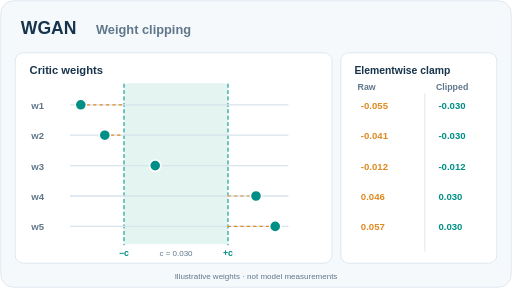
t = 0.00 s
t = 1.50 s: frame unchanged from t = 0.00 s, image omitted
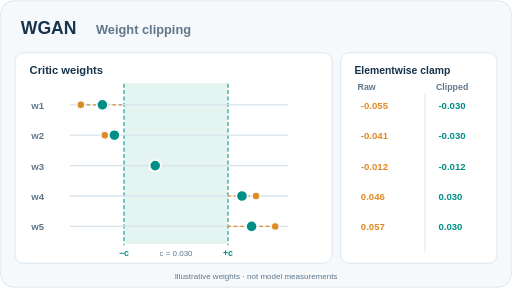
t = 3.15 s
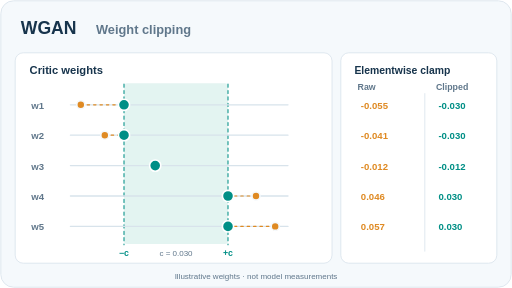
t = 4.80 s
t = 6.80 s: frame unchanged from t = 4.80 s, image omitted
t = 8.80 s: frame unchanged from t = 4.80 s, image omitted

The animated SVG that drew these frames (rendered in a browser with its animation timeline set to each time). Animation: 5 SMIL elements (animate=5); one cycle of 10.00 s, repeats indefinitely.

<svg xmlns="http://www.w3.org/2000/svg" viewBox="0 0 640 360" role="img" aria-labelledby="t d"><title id="t">WGAN critic weight clipping</title><desc id="d">Five illustrative critic weights before and after elementwise clamping to plus or minus c; clipping weights does not prove a global Lipschitz bound.</desc><defs><marker id="arrow" viewBox="0 0 10 10" refX="9" refY="5" markerWidth="6" markerHeight="6" orient="auto-start-reverse"><path d="M0 0 L10 5 L0 10 Z" fill="#008f86"/></marker></defs><rect x="1" y="1" width="638" height="358" rx="16" fill="#f5f9fc" stroke="#d8e3eb"/><text x="26" y="43" fill="#17344c" font-family="Arial,Helvetica,sans-serif" font-size="22" font-weight="700" text-anchor="start">WGAN</text><text x="120" y="42" fill="#60778b" font-family="Arial,Helvetica,sans-serif" font-size="16" font-weight="600" text-anchor="start">Weight clipping</text><rect x="19" y="66" width="396" height="263" rx="10" fill="#fff" stroke="#d8e3eb"/><rect x="426" y="66" width="195" height="263" rx="10" fill="#fff" stroke="#d8e3eb"/><text x="37" y="92" fill="#17344c" font-family="Arial,Helvetica,sans-serif" font-size="14" font-weight="700" text-anchor="start">Critic weights</text><text x="443" y="92" fill="#17344c" font-family="Arial,Helvetica,sans-serif" font-size="13" font-weight="700" text-anchor="start">Elementwise clamp</text><rect x="155" y="104" width="130" height="201" rx="4" fill="#e3f4f1" stroke="none"/><line x1="155" y1="105" x2="155" y2="306" stroke="#008f86" stroke-width="1.3" stroke-dasharray="4 4" stroke-linecap="round"/><line x1="285" y1="105" x2="285" y2="306" stroke="#008f86" stroke-width="1.3" stroke-dasharray="4 4" stroke-linecap="round"/><text x="155" y="320" fill="#008f86" font-family="Arial,Helvetica,sans-serif" font-size="11" font-weight="700" text-anchor="middle">−c</text><text x="285" y="320" fill="#008f86" font-family="Arial,Helvetica,sans-serif" font-size="11" font-weight="700" text-anchor="middle">+c</text><text x="220" y="320" fill="#60778b" font-family="Arial,Helvetica,sans-serif" font-size="10" font-weight="500" text-anchor="middle">c = 0.030</text><text x="39" y="136" fill="#60778b" font-family="Arial,Helvetica,sans-serif" font-size="12" font-weight="700" text-anchor="start">w1</text><line x1="88" y1="131" x2="360" y2="131" stroke="#d8e3eb" stroke-width="1.6"  stroke-linecap="round"/><circle cx="101" cy="131" r="5" fill="#df8a23" stroke="#f5f9fc" stroke-width="2"/><line x1="101" y1="131" x2="155" y2="131" stroke="#df8a23" stroke-width="1.5" stroke-dasharray="3 5" stroke-linecap="round"/><circle cx="101" cy="131" r="7" fill="#008f86" stroke="#fff" stroke-width="2"><animate attributeName="cx" values="101;101;155;155;101" keyTimes="0;0.15;0.48;0.88;1" dur="10s" repeatCount="indefinite"/></circle><text x="451" y="136" fill="#df8a23" font-family="Arial,Helvetica,sans-serif" font-size="12" font-weight="600" text-anchor="start">-0.055</text><text x="548" y="136" fill="#008f86" font-family="Arial,Helvetica,sans-serif" font-size="12" font-weight="700" text-anchor="start">-0.030</text><text x="39" y="174" fill="#60778b" font-family="Arial,Helvetica,sans-serif" font-size="12" font-weight="700" text-anchor="start">w2</text><line x1="88" y1="169" x2="360" y2="169" stroke="#d8e3eb" stroke-width="1.6"  stroke-linecap="round"/><circle cx="131" cy="169" r="5" fill="#df8a23" stroke="#f5f9fc" stroke-width="2"/><line x1="131" y1="169" x2="155" y2="169" stroke="#df8a23" stroke-width="1.5" stroke-dasharray="3 5" stroke-linecap="round"/><circle cx="131" cy="169" r="7" fill="#008f86" stroke="#fff" stroke-width="2"><animate attributeName="cx" values="131;131;155;155;131" keyTimes="0;0.15;0.48;0.88;1" dur="10s" repeatCount="indefinite"/></circle><text x="451" y="174" fill="#df8a23" font-family="Arial,Helvetica,sans-serif" font-size="12" font-weight="600" text-anchor="start">-0.041</text><text x="548" y="174" fill="#008f86" font-family="Arial,Helvetica,sans-serif" font-size="12" font-weight="700" text-anchor="start">-0.030</text><text x="39" y="212" fill="#60778b" font-family="Arial,Helvetica,sans-serif" font-size="12" font-weight="700" text-anchor="start">w3</text><line x1="88" y1="207" x2="360" y2="207" stroke="#d8e3eb" stroke-width="1.6"  stroke-linecap="round"/><circle cx="194" cy="207" r="5" fill="#df8a23" stroke="#f5f9fc" stroke-width="2"/><circle cx="194" cy="207" r="7" fill="#008f86" stroke="#fff" stroke-width="2"><animate attributeName="cx" values="194;194;194;194;194" keyTimes="0;0.15;0.48;0.88;1" dur="10s" repeatCount="indefinite"/></circle><text x="451" y="212" fill="#df8a23" font-family="Arial,Helvetica,sans-serif" font-size="12" font-weight="600" text-anchor="start">-0.012</text><text x="548" y="212" fill="#008f86" font-family="Arial,Helvetica,sans-serif" font-size="12" font-weight="700" text-anchor="start">-0.012</text><text x="39" y="250" fill="#60778b" font-family="Arial,Helvetica,sans-serif" font-size="12" font-weight="700" text-anchor="start">w4</text><line x1="88" y1="245" x2="360" y2="245" stroke="#d8e3eb" stroke-width="1.6"  stroke-linecap="round"/><circle cx="320" cy="245" r="5" fill="#df8a23" stroke="#f5f9fc" stroke-width="2"/><line x1="320" y1="245" x2="285" y2="245" stroke="#df8a23" stroke-width="1.5" stroke-dasharray="3 5" stroke-linecap="round"/><circle cx="320" cy="245" r="7" fill="#008f86" stroke="#fff" stroke-width="2"><animate attributeName="cx" values="320;320;285;285;320" keyTimes="0;0.15;0.48;0.88;1" dur="10s" repeatCount="indefinite"/></circle><text x="451" y="250" fill="#df8a23" font-family="Arial,Helvetica,sans-serif" font-size="12" font-weight="600" text-anchor="start">0.046</text><text x="548" y="250" fill="#008f86" font-family="Arial,Helvetica,sans-serif" font-size="12" font-weight="700" text-anchor="start">0.030</text><text x="39" y="288" fill="#60778b" font-family="Arial,Helvetica,sans-serif" font-size="12" font-weight="700" text-anchor="start">w5</text><line x1="88" y1="283" x2="360" y2="283" stroke="#d8e3eb" stroke-width="1.6"  stroke-linecap="round"/><circle cx="344" cy="283" r="5" fill="#df8a23" stroke="#f5f9fc" stroke-width="2"/><line x1="344" y1="283" x2="285" y2="283" stroke="#df8a23" stroke-width="1.5" stroke-dasharray="3 5" stroke-linecap="round"/><circle cx="344" cy="283" r="7" fill="#008f86" stroke="#fff" stroke-width="2"><animate attributeName="cx" values="344;344;285;285;344" keyTimes="0;0.15;0.48;0.88;1" dur="10s" repeatCount="indefinite"/></circle><text x="451" y="288" fill="#df8a23" font-family="Arial,Helvetica,sans-serif" font-size="12" font-weight="600" text-anchor="start">0.057</text><text x="548" y="288" fill="#008f86" font-family="Arial,Helvetica,sans-serif" font-size="12" font-weight="700" text-anchor="start">0.030</text><text x="447" y="113" fill="#60778b" font-family="Arial,Helvetica,sans-serif" font-size="11" font-weight="700" text-anchor="start">Raw</text><text x="545" y="113" fill="#60778b" font-family="Arial,Helvetica,sans-serif" font-size="11" font-weight="700" text-anchor="start">Clipped</text><line x1="531" y1="117" x2="531" y2="314" stroke="#d8e3eb" stroke-width="1"  stroke-linecap="round"/><text x="320" y="349" fill="#60778b" font-family="Arial,Helvetica,sans-serif" font-size="10" font-weight="400" text-anchor="middle">Illustrative weights · not model measurements</text></svg>
